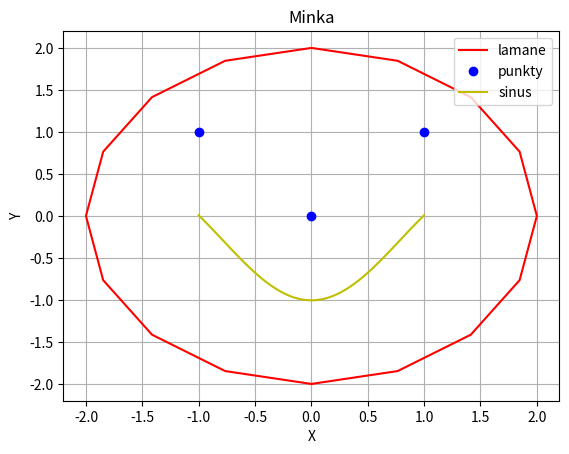

This chart was generated by the following Python code:
import matplotlib.pylab as plt
import numpy as np

if __name__ == '__main__':

    x = [0,-0.765,-1.414,-1.847,-2,-1.847,-1.414,-0.765,0,0.765,1.414,1.847,2,1.847,1.414,0.765,0]
    y = [-2,-1.847,-1.414,-0.765,0,0.765,1.414,1.847,2,1.847,1.414,0.765,0,-0.765,-1.414,-1.847,-2]

    punktyX = [-1,0,1]
    punktyY = [1,0,1]

    usmiechX = np.linspace(-1,1,100)
    usmiechY = np.sin(2*usmiechX - np.pi/2)/1.4-0.29
    plt.plot(x,y,'r',label="lamane")
    plt.plot(punktyX,punktyY,'bo',label="punkty")
    plt.plot(usmiechX,usmiechY,'y',label="sinus")
    plt.title("Minka")
    plt.xlabel('X')
    plt.ylabel('Y')
    plt.grid(True)
    plt.legend()
    plt.show()